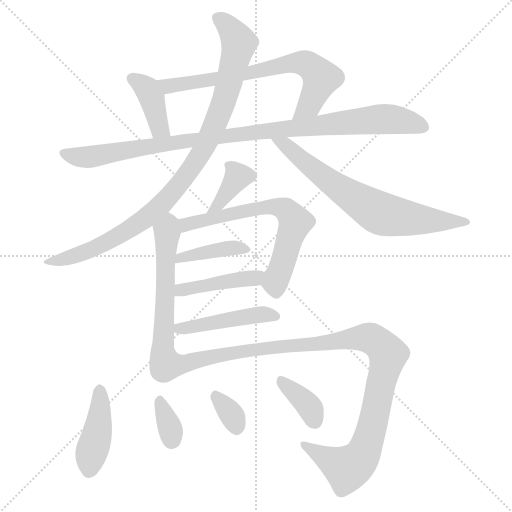
t = 0.00 s
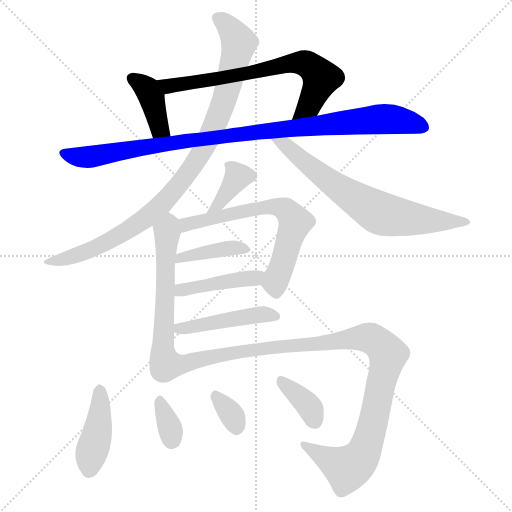
t = 2.28 s
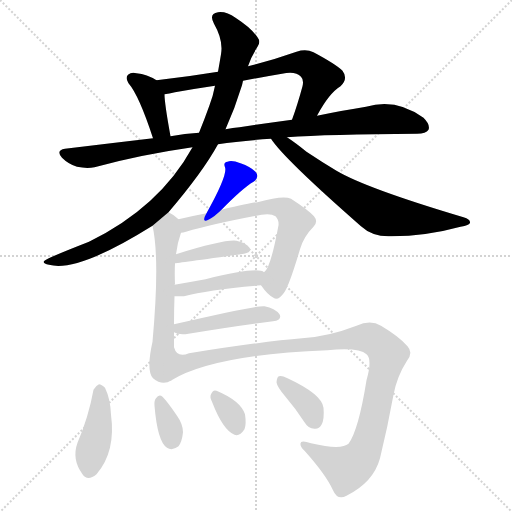
t = 4.56 s
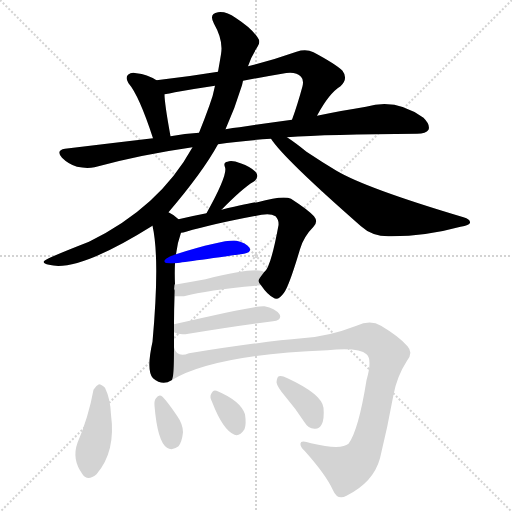
t = 6.84 s
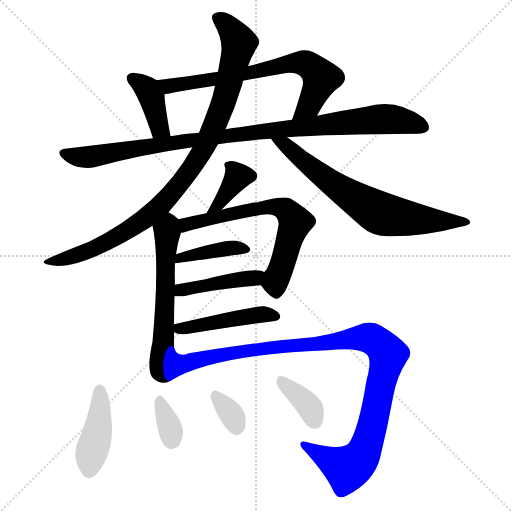
t = 9.11 s
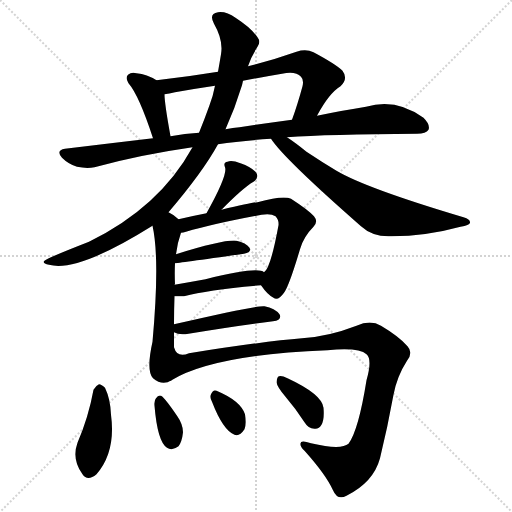
t = 11.39 s

The animated SVG that drew these frames (rendered in a browser with its animation timeline set to each time). Animation: 16 CSS @keyframes rules; one cycle of 11.39 s.

<svg version="1.1" viewBox="0 0 1024 1024" xmlns="http://www.w3.org/2000/svg">
  <g stroke="lightgray" stroke-dasharray="1,1" stroke-width="1" transform="scale(4, 4)">
    <line x1="0" y1="0" x2="256" y2="256"></line>
    <line x1="256" y1="0" x2="0" y2="256"></line>
    <line x1="128" y1="0" x2="128" y2="256"></line>
    <line x1="0" y1="128" x2="256" y2="128"></line>
  </g>
<g transform="scale(1, -1) translate(0, -900)">
   <style type="text/css">
    @keyframes keyframes0 {
      from {
       stroke: blue;
       stroke-dashoffset: 392;
       stroke-width: 128;
       }
       56% {
       animation-timing-function: step-end;
       stroke: blue;
       stroke-dashoffset: 0;
       stroke-width: 128;
       }
       to {
       stroke: black;
       stroke-width: 1024;
       }
       }
       #make-me-a-hanzi-animation-0 {
         animation: keyframes0 0.569010s both;
         animation-delay: 0.000000s;
         animation-timing-function: linear;
       }
    @keyframes keyframes1 {
      from {
       stroke: blue;
       stroke-dashoffset: 692;
       stroke-width: 128;
       }
       69% {
       animation-timing-function: step-end;
       stroke: blue;
       stroke-dashoffset: 0;
       stroke-width: 128;
       }
       to {
       stroke: black;
       stroke-width: 1024;
       }
       }
       #make-me-a-hanzi-animation-1 {
         animation: keyframes1 0.813151s both;
         animation-delay: 0.569010s;
         animation-timing-function: linear;
       }
    @keyframes keyframes2 {
      from {
       stroke: blue;
       stroke-dashoffset: 983;
       stroke-width: 128;
       }
       76% {
       animation-timing-function: step-end;
       stroke: blue;
       stroke-dashoffset: 0;
       stroke-width: 128;
       }
       to {
       stroke: black;
       stroke-width: 1024;
       }
       }
       #make-me-a-hanzi-animation-2 {
         animation: keyframes2 1.049967s both;
         animation-delay: 1.382161s;
         animation-timing-function: linear;
       }
    @keyframes keyframes3 {
      from {
       stroke: blue;
       stroke-dashoffset: 945;
       stroke-width: 128;
       }
       75% {
       animation-timing-function: step-end;
       stroke: blue;
       stroke-dashoffset: 0;
       stroke-width: 128;
       }
       to {
       stroke: black;
       stroke-width: 1024;
       }
       }
       #make-me-a-hanzi-animation-3 {
         animation: keyframes3 1.019043s both;
         animation-delay: 2.432129s;
         animation-timing-function: linear;
       }
    @keyframes keyframes4 {
      from {
       stroke: blue;
       stroke-dashoffset: 692;
       stroke-width: 128;
       }
       69% {
       animation-timing-function: step-end;
       stroke: blue;
       stroke-dashoffset: 0;
       stroke-width: 128;
       }
       to {
       stroke: black;
       stroke-width: 1024;
       }
       }
       #make-me-a-hanzi-animation-4 {
         animation: keyframes4 0.813151s both;
         animation-delay: 3.451172s;
         animation-timing-function: linear;
       }
    @keyframes keyframes5 {
      from {
       stroke: blue;
       stroke-dashoffset: 355;
       stroke-width: 128;
       }
       54% {
       animation-timing-function: step-end;
       stroke: blue;
       stroke-dashoffset: 0;
       stroke-width: 128;
       }
       to {
       stroke: black;
       stroke-width: 1024;
       }
       }
       #make-me-a-hanzi-animation-5 {
         animation: keyframes5 0.538900s both;
         animation-delay: 4.264323s;
         animation-timing-function: linear;
       }
    @keyframes keyframes6 {
      from {
       stroke: blue;
       stroke-dashoffset: 578;
       stroke-width: 128;
       }
       65% {
       animation-timing-function: step-end;
       stroke: blue;
       stroke-dashoffset: 0;
       stroke-width: 128;
       }
       to {
       stroke: black;
       stroke-width: 1024;
       }
       }
       #make-me-a-hanzi-animation-6 {
         animation: keyframes6 0.720378s both;
         animation-delay: 4.803223s;
         animation-timing-function: linear;
       }
    @keyframes keyframes7 {
      from {
       stroke: blue;
       stroke-dashoffset: 645;
       stroke-width: 128;
       }
       68% {
       animation-timing-function: step-end;
       stroke: blue;
       stroke-dashoffset: 0;
       stroke-width: 128;
       }
       to {
       stroke: black;
       stroke-width: 1024;
       }
       }
       #make-me-a-hanzi-animation-7 {
         animation: keyframes7 0.774902s both;
         animation-delay: 5.523600s;
         animation-timing-function: linear;
       }
    @keyframes keyframes8 {
      from {
       stroke: blue;
       stroke-dashoffset: 402;
       stroke-width: 128;
       }
       57% {
       animation-timing-function: step-end;
       stroke: blue;
       stroke-dashoffset: 0;
       stroke-width: 128;
       }
       to {
       stroke: black;
       stroke-width: 1024;
       }
       }
       #make-me-a-hanzi-animation-8 {
         animation: keyframes8 0.577148s both;
         animation-delay: 6.298503s;
         animation-timing-function: linear;
       }
    @keyframes keyframes9 {
      from {
       stroke: blue;
       stroke-dashoffset: 430;
       stroke-width: 128;
       }
       58% {
       animation-timing-function: step-end;
       stroke: blue;
       stroke-dashoffset: 0;
       stroke-width: 128;
       }
       to {
       stroke: black;
       stroke-width: 1024;
       }
       }
       #make-me-a-hanzi-animation-9 {
         animation: keyframes9 0.599935s both;
         animation-delay: 6.875651s;
         animation-timing-function: linear;
       }
    @keyframes keyframes10 {
      from {
       stroke: blue;
       stroke-dashoffset: 456;
       stroke-width: 128;
       }
       60% {
       animation-timing-function: step-end;
       stroke: blue;
       stroke-dashoffset: 0;
       stroke-width: 128;
       }
       to {
       stroke: black;
       stroke-width: 1024;
       }
       }
       #make-me-a-hanzi-animation-10 {
         animation: keyframes10 0.621094s both;
         animation-delay: 7.475586s;
         animation-timing-function: linear;
       }
    @keyframes keyframes11 {
      from {
       stroke: blue;
       stroke-dashoffset: 1065;
       stroke-width: 128;
       }
       78% {
       animation-timing-function: step-end;
       stroke: blue;
       stroke-dashoffset: 0;
       stroke-width: 128;
       }
       to {
       stroke: black;
       stroke-width: 1024;
       }
       }
       #make-me-a-hanzi-animation-11 {
         animation: keyframes11 1.116699s both;
         animation-delay: 8.096680s;
         animation-timing-function: linear;
       }
    @keyframes keyframes12 {
      from {
       stroke: blue;
       stroke-dashoffset: 417;
       stroke-width: 128;
       }
       58% {
       animation-timing-function: step-end;
       stroke: blue;
       stroke-dashoffset: 0;
       stroke-width: 128;
       }
       to {
       stroke: black;
       stroke-width: 1024;
       }
       }
       #make-me-a-hanzi-animation-12 {
         animation: keyframes12 0.589355s both;
         animation-delay: 9.213379s;
         animation-timing-function: linear;
       }
    @keyframes keyframes13 {
      from {
       stroke: blue;
       stroke-dashoffset: 335;
       stroke-width: 128;
       }
       52% {
       animation-timing-function: step-end;
       stroke: blue;
       stroke-dashoffset: 0;
       stroke-width: 128;
       }
       to {
       stroke: black;
       stroke-width: 1024;
       }
       }
       #make-me-a-hanzi-animation-13 {
         animation: keyframes13 0.522624s both;
         animation-delay: 9.802734s;
         animation-timing-function: linear;
       }
    @keyframes keyframes14 {
      from {
       stroke: blue;
       stroke-dashoffset: 327;
       stroke-width: 128;
       }
       52% {
       animation-timing-function: step-end;
       stroke: blue;
       stroke-dashoffset: 0;
       stroke-width: 128;
       }
       to {
       stroke: black;
       stroke-width: 1024;
       }
       }
       #make-me-a-hanzi-animation-14 {
         animation: keyframes14 0.516113s both;
         animation-delay: 10.325358s;
         animation-timing-function: linear;
       }
    @keyframes keyframes15 {
      from {
       stroke: blue;
       stroke-dashoffset: 368;
       stroke-width: 128;
       }
       55% {
       animation-timing-function: step-end;
       stroke: blue;
       stroke-dashoffset: 0;
       stroke-width: 128;
       }
       to {
       stroke: black;
       stroke-width: 1024;
       }
       }
       #make-me-a-hanzi-animation-15 {
         animation: keyframes15 0.549479s both;
         animation-delay: 10.841471s;
         animation-timing-function: linear;
       }
</style>
<path d="M 313.0 739.5 Q 294.0 751.5 273.0 753.5 Q 263.0 756.5 256.0 750.5 Q 250.0 744.5 257.0 733.5 Q 278.0 709.5 306.0 623.5 C 315.0 594.5 346.0 597.5 341.0 627.5 Q 329.0 693.5 329.0 711.5 C 328.0 730.5 328.0 730.5 313.0 739.5 Z" fill="lightgray"></path> 
<path d="M 634.0 668.5 Q 658.0 713.5 681.0 727.5 Q 697.0 742.5 685.0 758.5 Q 672.0 771.5 627.0 795.5 Q 612.0 802.5 593.0 796.5 Q 542.0 778.5 496.0 767.5 L 436.0 756.5 Q 375.0 746.5 313.0 739.5 C 283.0 736.5 299.0 706.5 329.0 711.5 Q 338.0 712.5 350.0 715.5 Q 389.0 722.5 430.0 728.5 L 486.0 738.5 Q 523.0 745.5 564.0 752.5 Q 591.0 758.5 602.0 746.5 Q 608.0 740.5 605.0 727.5 Q 595.0 690.5 584.0 660.5 C 574.0 632.5 619.0 642.5 634.0 668.5 Z" fill="lightgray"></path> 
<path d="M 436.0 611.5 Q 482.0 618.5 542.0 622.5 L 574.0 625.5 Q 656.0 631.5 834.0 632.5 Q 852.0 632.5 857.0 640.5 Q 861.0 650.5 847.0 664.5 Q 792.0 704.5 732.0 686.5 Q 687.0 679.5 634.0 668.5 L 584.0 660.5 Q 532.0 653.5 479.0 645.5 Q 466.0 644.5 451.0 641.5 L 398.0 634.5 Q 370.0 633.5 341.0 627.5 L 306.0 623.5 Q 221.0 613.5 130.0 602.5 Q 111.0 599.5 124.0 584.5 Q 137.0 571.5 154.0 566.5 Q 173.0 562.5 189.0 565.5 Q 280.0 590.5 385.0 605.5 L 436.0 611.5 Z" fill="lightgray"></path> 
<path d="M 337.0 475.5 Q 406.0 556.5 436.0 611.5 L 451.0 641.5 Q 470.0 683.5 484.0 729.5 Q 485.0 733.5 486.0 738.5 L 496.0 767.5 Q 502.0 786.5 515.0 806.5 Q 522.0 816.5 515.0 825.5 Q 502.0 844.5 471.0 864.5 Q 453.0 877.5 436.0 875.5 Q 417.0 872.5 428.0 852.5 Q 447.0 819.5 442.0 791.5 Q 439.0 773.5 436.0 756.5 L 430.0 728.5 Q 426.0 707.5 419.0 689.5 Q 409.0 661.5 398.0 634.5 L 385.0 605.5 Q 319.0 485.5 178.0 416.5 Q 91.0 382.5 89.0 378.5 Q 83.0 374.5 98.0 370.5 Q 155.0 354.5 305.0 448.5 L 337.0 475.5 Z" fill="lightgray"></path> 
<path d="M 542.0 622.5 Q 567.0 583.5 722.0 447.5 Q 746.0 425.5 783.0 427.5 Q 852.0 427.5 921.0 446.5 Q 939.0 449.5 940.0 454.5 Q 941.0 461.5 927.0 465.5 Q 732.0 523.5 673.0 558.5 Q 643.0 576.5 613.0 596.5 Q 591.0 614.5 574.0 625.5 C 549.0 642.5 524.0 646.5 542.0 622.5 Z" fill="lightgray"></path> 
<path d="M 443.0 480.5 Q 485.0 523.5 507.0 536.5 Q 520.0 545.5 511.0 556.5 Q 501.0 566.5 481.0 573.5 Q 463.0 580.5 455.0 576.5 Q 446.0 575.5 450.0 565.5 Q 456.0 550.5 413.0 473.5 C 398.0 447.5 422.0 459.5 443.0 480.5 Z" fill="lightgray"></path> 
<path d="M 348.0 251.5 Q 348.0 279.5 349.0 307.5 C 350.0 337.5 347.0 305.5 349.0 330.5 Q 349.0 331.5 350.0 331.5 Q 349.0 353.5 350.0 373.5 L 352.0 391.5 Q 355.0 415.5 362.0 434.5 C 368.0 452.5 368.0 452.5 357.0 461.5 Q 348.0 470.5 337.0 475.5 C 311.0 490.5 299.0 477.5 305.0 448.5 Q 320.0 382.5 305.0 216.5 Q 292.0 158.5 306.0 143.5 Q 325.0 127.5 343.0 139.5 C 348.0 141.5 348.0 175.5 348.0 205.5 Q 348.0 221.5 348.0 235.5 L 348.0 251.5 Z" fill="lightgray"></path> 
<path d="M 522.0 329.5 Q 535.0 310.5 547.0 304.5 Q 556.0 297.5 568.0 314.5 Q 578.0 327.5 600.0 401.5 Q 607.0 426.5 627.0 446.5 Q 637.0 456.5 628.0 467.5 Q 616.0 480.5 582.0 502.5 Q 566.0 509.5 515.0 495.5 Q 506.0 495.5 443.0 480.5 L 413.0 473.5 Q 382.0 467.5 357.0 461.5 C 328.0 454.5 333.0 427.5 362.0 434.5 Q 366.0 434.5 372.0 436.5 Q 426.0 452.5 523.0 470.5 Q 542.0 473.5 551.0 467.5 Q 558.0 460.5 557.0 449.5 Q 541.0 362.5 528.0 355.5 C 515.0 338.5 515.0 338.5 522.0 329.5 Z" fill="lightgray"></path> 
<path d="M 350.0 373.5 Q 353.0 373.5 488.0 392.5 Q 504.0 395.5 499.0 404.5 Q 492.0 414.5 473.0 418.5 Q 449.0 421.5 352.0 391.5 C 323.0 382.5 320.0 370.5 350.0 373.5 Z" fill="lightgray"></path> 
<path d="M 349.0 307.5 Q 358.0 307.5 368.0 307.5 Q 417.0 320.5 522.0 329.5 C 552.0 332.5 555.0 342.5 528.0 355.5 Q 516.0 367.5 411.0 341.5 Q 378.0 335.5 349.0 330.5 C 319.0 325.5 319.0 307.5 349.0 307.5 Z" fill="lightgray"></path> 
<path d="M 348.0 235.5 Q 358.0 229.5 377.0 232.5 Q 474.0 248.5 546.0 257.5 Q 565.0 260.5 559.0 271.5 Q 550.0 283.5 529.0 287.5 Q 517.0 290.5 348.0 251.5 C 323.0 245.5 323.0 245.5 348.0 235.5 Z" fill="lightgray"></path> 
<path d="M 343.0 139.5 Q 427.0 190.5 655.0 199.5 Q 718.0 205.5 733.0 191.5 Q 745.0 181.5 733.0 139.5 Q 717.0 39.5 697.0 12.5 Q 682.0 -0.5 622.0 13.5 Q 600.0 20.5 601.0 12.5 Q 600.0 6.5 609.0 -1.5 Q 652.0 -49.5 666.0 -80.5 Q 675.0 -101.5 693.0 -91.5 Q 747.0 -64.5 760.0 -16.5 Q 775.0 44.5 787.0 110.5 Q 794.0 147.5 814.0 178.5 Q 827.0 194.5 815.0 207.5 Q 799.0 226.5 762.0 248.5 Q 741.0 261.5 713.0 248.5 Q 656.0 226.5 604.0 223.5 Q 529.0 217.5 378.0 193.5 Q 354.0 183.5 348.0 205.5 C 325.0 224.5 316.0 125.5 343.0 139.5 Z" fill="lightgray"></path> 
<path d="M 187.0 120.5 Q 177.0 65.5 155.0 14.5 Q 143.0 -18.5 165.0 -48.5 Q 175.0 -63.5 193.0 -48.5 Q 232.0 -3.5 222.0 70.5 Q 221.0 101.5 210.0 124.5 Q 203.0 131.5 198.0 131.5 Q 191.0 128.5 187.0 120.5 Z" fill="lightgray"></path> 
<path d="M 309.0 88.5 Q 315.0 16.5 334.0 4.5 Q 344.0 -2.5 357.0 7.5 Q 364.0 16.5 366.0 35.5 Q 366.0 51.5 354.0 68.5 Q 335.0 96.5 325.0 106.5 Q 318.0 112.5 312.0 103.5 Q 308.0 99.5 309.0 88.5 Z" fill="lightgray"></path> 
<path d="M 424.0 96.5 Q 446.0 39.5 469.0 30.5 Q 479.0 26.5 489.0 41.5 Q 493.0 51.5 490.0 71.5 Q 481.0 98.5 433.0 118.5 Q 426.0 121.5 422.0 111.5 Q 419.0 105.5 424.0 96.5 Z" fill="lightgray"></path> 
<path d="M 571.0 106.5 Q 590.0 84.5 609.0 55.5 Q 616.0 43.5 629.0 42.5 Q 638.0 41.5 643.0 50.5 Q 649.0 60.5 647.0 84.5 Q 644.0 111.5 575.0 143.5 Q 563.0 149.5 558.0 147.5 Q 554.0 146.5 553.0 135.5 Q 554.0 126.5 571.0 106.5 Z" fill="lightgray"></path> 
      <clipPath id="make-me-a-hanzi-clip-0">
      <path d="M 313.0 739.5 Q 294.0 751.5 273.0 753.5 Q 263.0 756.5 256.0 750.5 Q 250.0 744.5 257.0 733.5 Q 278.0 709.5 306.0 623.5 C 315.0 594.5 346.0 597.5 341.0 627.5 Q 329.0 693.5 329.0 711.5 C 328.0 730.5 328.0 730.5 313.0 739.5 Z" fill="lightgray"></path>
      </clipPath>
      <path clip-path="url(#make-me-a-hanzi-clip-0)" d="M 264.0 743.5 L 294.0 721.5 L 318.0 644.5 L 334.0 636.5 " fill="none" id="make-me-a-hanzi-animation-0" stroke-dasharray="264 528" stroke-linecap="round"></path>

      <clipPath id="make-me-a-hanzi-clip-1">
      <path d="M 634.0 668.5 Q 658.0 713.5 681.0 727.5 Q 697.0 742.5 685.0 758.5 Q 672.0 771.5 627.0 795.5 Q 612.0 802.5 593.0 796.5 Q 542.0 778.5 496.0 767.5 L 436.0 756.5 Q 375.0 746.5 313.0 739.5 C 283.0 736.5 299.0 706.5 329.0 711.5 Q 338.0 712.5 350.0 715.5 Q 389.0 722.5 430.0 728.5 L 486.0 738.5 Q 523.0 745.5 564.0 752.5 Q 591.0 758.5 602.0 746.5 Q 608.0 740.5 605.0 727.5 Q 595.0 690.5 584.0 660.5 C 574.0 632.5 619.0 642.5 634.0 668.5 Z" fill="lightgray"></path>
      </clipPath>
      <path clip-path="url(#make-me-a-hanzi-clip-1)" d="M 321.0 737.5 L 341.0 728.5 L 604.0 774.5 L 622.0 767.5 L 642.0 741.5 L 620.0 690.5 L 590.0 665.5 " fill="none" id="make-me-a-hanzi-animation-1" stroke-dasharray="564 1128" stroke-linecap="round"></path>

      <clipPath id="make-me-a-hanzi-clip-2">
      <path d="M 436.0 611.5 Q 482.0 618.5 542.0 622.5 L 574.0 625.5 Q 656.0 631.5 834.0 632.5 Q 852.0 632.5 857.0 640.5 Q 861.0 650.5 847.0 664.5 Q 792.0 704.5 732.0 686.5 Q 687.0 679.5 634.0 668.5 L 584.0 660.5 Q 532.0 653.5 479.0 645.5 Q 466.0 644.5 451.0 641.5 L 398.0 634.5 Q 370.0 633.5 341.0 627.5 L 306.0 623.5 Q 221.0 613.5 130.0 602.5 Q 111.0 599.5 124.0 584.5 Q 137.0 571.5 154.0 566.5 Q 173.0 562.5 189.0 565.5 Q 280.0 590.5 385.0 605.5 L 436.0 611.5 Z" fill="lightgray"></path>
      </clipPath>
      <path clip-path="url(#make-me-a-hanzi-clip-2)" d="M 128.0 593.5 L 163.0 585.5 L 191.0 587.5 L 365.0 617.5 L 769.0 662.5 L 847.0 645.5 " fill="none" id="make-me-a-hanzi-animation-2" stroke-dasharray="855 1710" stroke-linecap="round"></path>

      <clipPath id="make-me-a-hanzi-clip-3">
      <path d="M 337.0 475.5 Q 406.0 556.5 436.0 611.5 L 451.0 641.5 Q 470.0 683.5 484.0 729.5 Q 485.0 733.5 486.0 738.5 L 496.0 767.5 Q 502.0 786.5 515.0 806.5 Q 522.0 816.5 515.0 825.5 Q 502.0 844.5 471.0 864.5 Q 453.0 877.5 436.0 875.5 Q 417.0 872.5 428.0 852.5 Q 447.0 819.5 442.0 791.5 Q 439.0 773.5 436.0 756.5 L 430.0 728.5 Q 426.0 707.5 419.0 689.5 Q 409.0 661.5 398.0 634.5 L 385.0 605.5 Q 319.0 485.5 178.0 416.5 Q 91.0 382.5 89.0 378.5 Q 83.0 374.5 98.0 370.5 Q 155.0 354.5 305.0 448.5 L 337.0 475.5 Z" fill="lightgray"></path>
      </clipPath>
      <path clip-path="url(#make-me-a-hanzi-clip-3)" d="M 436.0 862.5 L 454.0 849.5 L 478.0 814.5 L 433.0 657.5 L 404.0 595.5 L 372.0 548.5 L 328.0 495.5 L 247.0 432.5 L 180.0 399.5 L 94.0 374.5 " fill="none" id="make-me-a-hanzi-animation-3" stroke-dasharray="817 1634" stroke-linecap="round"></path>

      <clipPath id="make-me-a-hanzi-clip-4">
      <path d="M 542.0 622.5 Q 567.0 583.5 722.0 447.5 Q 746.0 425.5 783.0 427.5 Q 852.0 427.5 921.0 446.5 Q 939.0 449.5 940.0 454.5 Q 941.0 461.5 927.0 465.5 Q 732.0 523.5 673.0 558.5 Q 643.0 576.5 613.0 596.5 Q 591.0 614.5 574.0 625.5 C 549.0 642.5 524.0 646.5 542.0 622.5 Z" fill="lightgray"></path>
      </clipPath>
      <path clip-path="url(#make-me-a-hanzi-clip-4)" d="M 547.0 622.5 L 570.0 610.5 L 681.0 521.5 L 758.0 474.5 L 848.0 459.5 L 934.0 455.5 " fill="none" id="make-me-a-hanzi-animation-4" stroke-dasharray="564 1128" stroke-linecap="round"></path>

      <clipPath id="make-me-a-hanzi-clip-5">
      <path d="M 443.0 480.5 Q 485.0 523.5 507.0 536.5 Q 520.0 545.5 511.0 556.5 Q 501.0 566.5 481.0 573.5 Q 463.0 580.5 455.0 576.5 Q 446.0 575.5 450.0 565.5 Q 456.0 550.5 413.0 473.5 C 398.0 447.5 422.0 459.5 443.0 480.5 Z" fill="lightgray"></path>
      </clipPath>
      <path clip-path="url(#make-me-a-hanzi-clip-5)" d="M 502.0 547.5 L 476.0 547.5 L 434.0 487.5 " fill="none" id="make-me-a-hanzi-animation-5" stroke-dasharray="227 454" stroke-linecap="round"></path>

      <clipPath id="make-me-a-hanzi-clip-6">
      <path d="M 348.0 251.5 Q 348.0 279.5 349.0 307.5 C 350.0 337.5 347.0 305.5 349.0 330.5 Q 349.0 331.5 350.0 331.5 Q 349.0 353.5 350.0 373.5 L 352.0 391.5 Q 355.0 415.5 362.0 434.5 C 368.0 452.5 368.0 452.5 357.0 461.5 Q 348.0 470.5 337.0 475.5 C 311.0 490.5 299.0 477.5 305.0 448.5 Q 320.0 382.5 305.0 216.5 Q 292.0 158.5 306.0 143.5 Q 325.0 127.5 343.0 139.5 C 348.0 141.5 348.0 175.5 348.0 205.5 Q 348.0 221.5 348.0 235.5 L 348.0 251.5 Z" fill="lightgray"></path>
      </clipPath>
      <path clip-path="url(#make-me-a-hanzi-clip-6)" d="M 337.0 464.5 L 322.0 183.5 L 323.0 157.5 L 333.0 146.5 " fill="none" id="make-me-a-hanzi-animation-6" stroke-dasharray="450 900" stroke-linecap="round"></path>

      <clipPath id="make-me-a-hanzi-clip-7">
      <path d="M 522.0 329.5 Q 535.0 310.5 547.0 304.5 Q 556.0 297.5 568.0 314.5 Q 578.0 327.5 600.0 401.5 Q 607.0 426.5 627.0 446.5 Q 637.0 456.5 628.0 467.5 Q 616.0 480.5 582.0 502.5 Q 566.0 509.5 515.0 495.5 Q 506.0 495.5 443.0 480.5 L 413.0 473.5 Q 382.0 467.5 357.0 461.5 C 328.0 454.5 333.0 427.5 362.0 434.5 Q 366.0 434.5 372.0 436.5 Q 426.0 452.5 523.0 470.5 Q 542.0 473.5 551.0 467.5 Q 558.0 460.5 557.0 449.5 Q 541.0 362.5 528.0 355.5 C 515.0 338.5 515.0 338.5 522.0 329.5 Z" fill="lightgray"></path>
      </clipPath>
      <path clip-path="url(#make-me-a-hanzi-clip-7)" d="M 366.0 442.5 L 379.0 453.5 L 478.0 476.5 L 545.0 487.5 L 568.0 482.5 L 590.0 455.5 L 550.0 335.5 L 553.0 318.5 " fill="none" id="make-me-a-hanzi-animation-7" stroke-dasharray="517 1034" stroke-linecap="round"></path>

      <clipPath id="make-me-a-hanzi-clip-8">
      <path d="M 350.0 373.5 Q 353.0 373.5 488.0 392.5 Q 504.0 395.5 499.0 404.5 Q 492.0 414.5 473.0 418.5 Q 449.0 421.5 352.0 391.5 C 323.0 382.5 320.0 370.5 350.0 373.5 Z" fill="lightgray"></path>
      </clipPath>
      <path clip-path="url(#make-me-a-hanzi-clip-8)" d="M 351.0 377.5 L 365.0 389.5 L 462.0 403.5 L 491.0 401.5 " fill="none" id="make-me-a-hanzi-animation-8" stroke-dasharray="274 548" stroke-linecap="round"></path>

      <clipPath id="make-me-a-hanzi-clip-9">
      <path d="M 349.0 307.5 Q 358.0 307.5 368.0 307.5 Q 417.0 320.5 522.0 329.5 C 552.0 332.5 555.0 342.5 528.0 355.5 Q 516.0 367.5 411.0 341.5 Q 378.0 335.5 349.0 330.5 C 319.0 325.5 319.0 307.5 349.0 307.5 Z" fill="lightgray"></path>
      </clipPath>
      <path clip-path="url(#make-me-a-hanzi-clip-9)" d="M 354.0 313.5 L 373.0 323.5 L 508.0 342.5 L 522.0 350.5 " fill="none" id="make-me-a-hanzi-animation-9" stroke-dasharray="302 604" stroke-linecap="round"></path>

      <clipPath id="make-me-a-hanzi-clip-10">
      <path d="M 348.0 235.5 Q 358.0 229.5 377.0 232.5 Q 474.0 248.5 546.0 257.5 Q 565.0 260.5 559.0 271.5 Q 550.0 283.5 529.0 287.5 Q 517.0 290.5 348.0 251.5 C 323.0 245.5 323.0 245.5 348.0 235.5 Z" fill="lightgray"></path>
      </clipPath>
      <path clip-path="url(#make-me-a-hanzi-clip-10)" d="M 356.0 239.5 L 363.0 247.5 L 384.0 245.5 L 500.0 268.5 L 550.0 267.5 " fill="none" id="make-me-a-hanzi-animation-10" stroke-dasharray="328 656" stroke-linecap="round"></path>

      <clipPath id="make-me-a-hanzi-clip-11">
      <path d="M 343.0 139.5 Q 427.0 190.5 655.0 199.5 Q 718.0 205.5 733.0 191.5 Q 745.0 181.5 733.0 139.5 Q 717.0 39.5 697.0 12.5 Q 682.0 -0.5 622.0 13.5 Q 600.0 20.5 601.0 12.5 Q 600.0 6.5 609.0 -1.5 Q 652.0 -49.5 666.0 -80.5 Q 675.0 -101.5 693.0 -91.5 Q 747.0 -64.5 760.0 -16.5 Q 775.0 44.5 787.0 110.5 Q 794.0 147.5 814.0 178.5 Q 827.0 194.5 815.0 207.5 Q 799.0 226.5 762.0 248.5 Q 741.0 261.5 713.0 248.5 Q 656.0 226.5 604.0 223.5 Q 529.0 217.5 378.0 193.5 Q 354.0 183.5 348.0 205.5 C 325.0 224.5 316.0 125.5 343.0 139.5 Z" fill="lightgray"></path>
      </clipPath>
      <path clip-path="url(#make-me-a-hanzi-clip-11)" d="M 345.0 145.5 L 363.0 171.5 L 428.0 188.5 L 713.0 223.5 L 737.0 224.5 L 752.0 217.5 L 776.0 190.5 L 741.0 35.5 L 719.0 -19.5 L 691.0 -35.5 L 607.0 10.5 " fill="none" id="make-me-a-hanzi-animation-11" stroke-dasharray="937 1874" stroke-linecap="round"></path>

      <clipPath id="make-me-a-hanzi-clip-12">
      <path d="M 187.0 120.5 Q 177.0 65.5 155.0 14.5 Q 143.0 -18.5 165.0 -48.5 Q 175.0 -63.5 193.0 -48.5 Q 232.0 -3.5 222.0 70.5 Q 221.0 101.5 210.0 124.5 Q 203.0 131.5 198.0 131.5 Q 191.0 128.5 187.0 120.5 Z" fill="lightgray"></path>
      </clipPath>
      <path clip-path="url(#make-me-a-hanzi-clip-12)" d="M 199.0 119.5 L 196.0 42.5 L 179.0 -39.5 " fill="none" id="make-me-a-hanzi-animation-12" stroke-dasharray="289 578" stroke-linecap="round"></path>

      <clipPath id="make-me-a-hanzi-clip-13">
      <path d="M 309.0 88.5 Q 315.0 16.5 334.0 4.5 Q 344.0 -2.5 357.0 7.5 Q 364.0 16.5 366.0 35.5 Q 366.0 51.5 354.0 68.5 Q 335.0 96.5 325.0 106.5 Q 318.0 112.5 312.0 103.5 Q 308.0 99.5 309.0 88.5 Z" fill="lightgray"></path>
      </clipPath>
      <path clip-path="url(#make-me-a-hanzi-clip-13)" d="M 321.0 95.5 L 344.0 19.5 " fill="none" id="make-me-a-hanzi-animation-13" stroke-dasharray="207 414" stroke-linecap="round"></path>

      <clipPath id="make-me-a-hanzi-clip-14">
      <path d="M 424.0 96.5 Q 446.0 39.5 469.0 30.5 Q 479.0 26.5 489.0 41.5 Q 493.0 51.5 490.0 71.5 Q 481.0 98.5 433.0 118.5 Q 426.0 121.5 422.0 111.5 Q 419.0 105.5 424.0 96.5 Z" fill="lightgray"></path>
      </clipPath>
      <path clip-path="url(#make-me-a-hanzi-clip-14)" d="M 434.0 105.5 L 469.0 61.5 L 473.0 47.5 " fill="none" id="make-me-a-hanzi-animation-14" stroke-dasharray="199 398" stroke-linecap="round"></path>

      <clipPath id="make-me-a-hanzi-clip-15">
      <path d="M 571.0 106.5 Q 590.0 84.5 609.0 55.5 Q 616.0 43.5 629.0 42.5 Q 638.0 41.5 643.0 50.5 Q 649.0 60.5 647.0 84.5 Q 644.0 111.5 575.0 143.5 Q 563.0 149.5 558.0 147.5 Q 554.0 146.5 553.0 135.5 Q 554.0 126.5 571.0 106.5 Z" fill="lightgray"></path>
      </clipPath>
      <path clip-path="url(#make-me-a-hanzi-clip-15)" d="M 561.0 139.5 L 622.0 81.5 L 631.0 55.5 " fill="none" id="make-me-a-hanzi-animation-15" stroke-dasharray="240 480" stroke-linecap="round"></path>

</g>
</svg>
